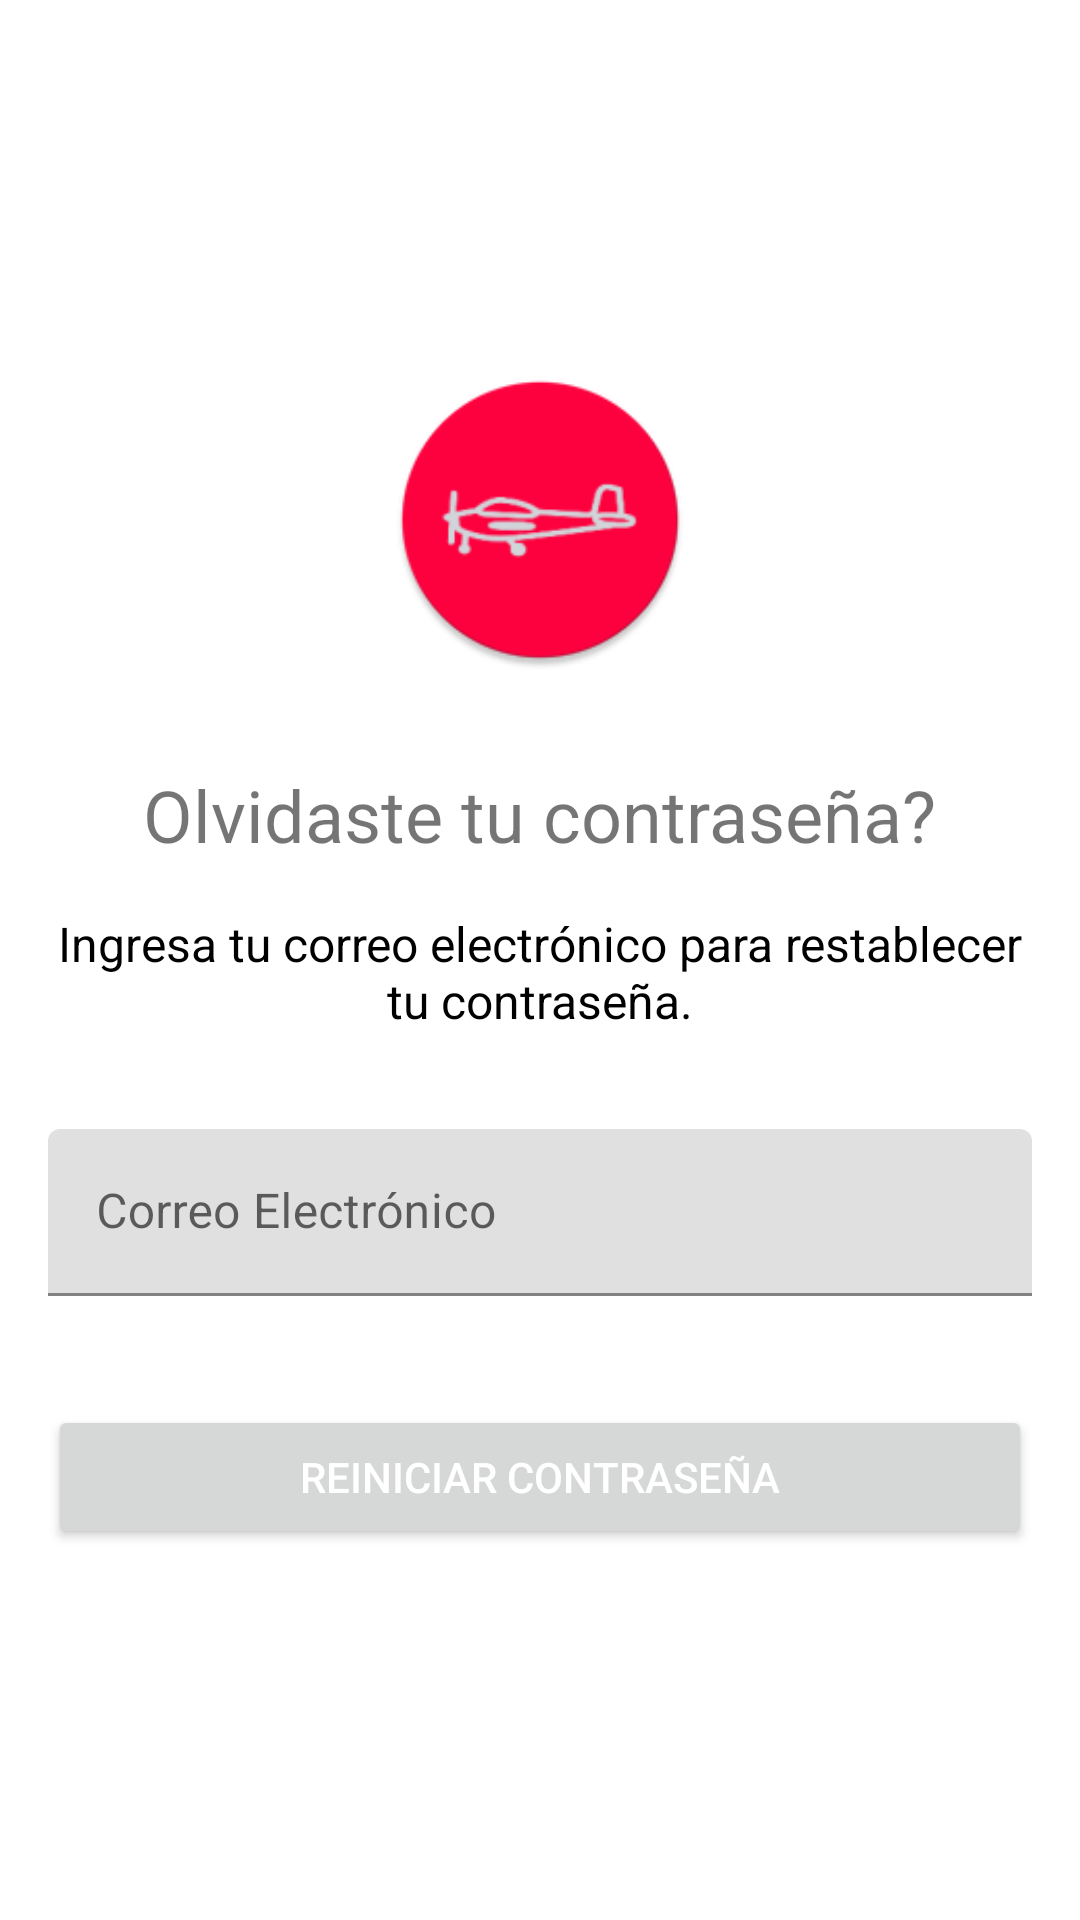

Android layout source for this screen:
<!-- AndroidManifest.xml: application theme Theme.RutaBelica -->
<!-- res/layout/activity_recover_pass.xml -->
<?xml version="1.0" encoding="utf-8"?>
<LinearLayout xmlns:android="http://schemas.android.com/apk/res/android"
    xmlns:app="http://schemas.android.com/apk/res-auto"
    android:layout_width="match_parent"
    android:layout_height="match_parent"
    android:orientation="vertical"
    android:padding="16dp"
    android:gravity="center">

    <ImageView
        android:id="@+id/imageViewLogo"
        android:layout_width="100dp"
        android:layout_height="100dp"
        android:src="@mipmap/ic_logo_round"
        android:contentDescription="@string/app_name"
        android:scaleType="centerCrop"
        android:layout_marginBottom="32dp"/>

    <TextView
        android:id="@+id/textViewTitle"
        android:layout_width="wrap_content"
        android:layout_height="wrap_content"
        android:text="Olvidaste tu contraseña?"
        android:textSize="24sp"
        android:layout_marginBottom="16dp"/>

    <TextView
        android:id="@+id/textViewDescription"
        android:layout_width="wrap_content"
        android:layout_height="wrap_content"
        android:text="Ingresa tu correo electrónico para restablecer tu contraseña."
        android:textSize="16sp"
        android:textColor="@android:color/black"
        android:gravity="center"
        android:layout_marginBottom="32dp"/>

    <com.google.android.material.textfield.TextInputLayout
        android:id="@+id/textInputLayoutEmail"
        android:layout_width="match_parent"
        android:layout_height="wrap_content"
        android:hint="Correo Electrónico"
        app:errorEnabled="true"
        app:errorTextAppearance="@style/ErrorMessage">

        <com.google.android.material.textfield.TextInputEditText
            android:id="@+id/editTextEmail"
            android:layout_width="match_parent"
            android:layout_height="wrap_content"
            android:inputType="textEmailAddress"/>

    </com.google.android.material.textfield.TextInputLayout>

    <Button
        android:id="@+id/btnResetPassword"
        android:layout_width="match_parent"
        android:layout_height="wrap_content"
        android:text="Reiniciar Contraseña"
        android:textColor="@android:color/white"
        android:layout_marginTop="16dp"/>

</LinearLayout>
<!-- resources referenced by this layout -->
<resources>
  <!-- mipmap ic_logo_round: webp bitmap (mipmap-hdpi, 3012 bytes) -->
  <string name="app_name">Turis-taqueando</string>
  <style name="ErrorMessage" parent="TextAppearance.MaterialComponents.Caption">
          <item name="android:textColor">@color/colorError</item>
      </style>
  <style name="Theme.RutaBelica" parent="Theme.MaterialComponents.DayNight.DarkActionBar">
          
          <item name="colorPrimary">@color/red_700</item>
          <item name="colorPrimaryVariant">@color/red_400</item>
          <item name="colorOnPrimary">@color/white</item>
          
          <item name="colorSecondary">@color/purple_200</item>
          <item name="colorSecondaryVariant">@color/purple_700</item>
          <item name="colorOnSecondary">@color/black</item>
          
          <item name="android:statusBarColor">?attr/colorPrimaryVariant</item>
          <item name="windowActionBar">false</item>
          <item name="windowNoTitle">true</item>
          
      </style>
  <color name="colorError">#FF0000</color>
  <color name="red_700">#D32F2F</color>
  <color name="red_400">#EF5350</color>
  <color name="white">#FFFFFFFF</color>
  <color name="purple_200">#B39DDB</color>
  <color name="purple_700">#512DA8</color>
  <color name="black">#FF000000</color>
</resources>
